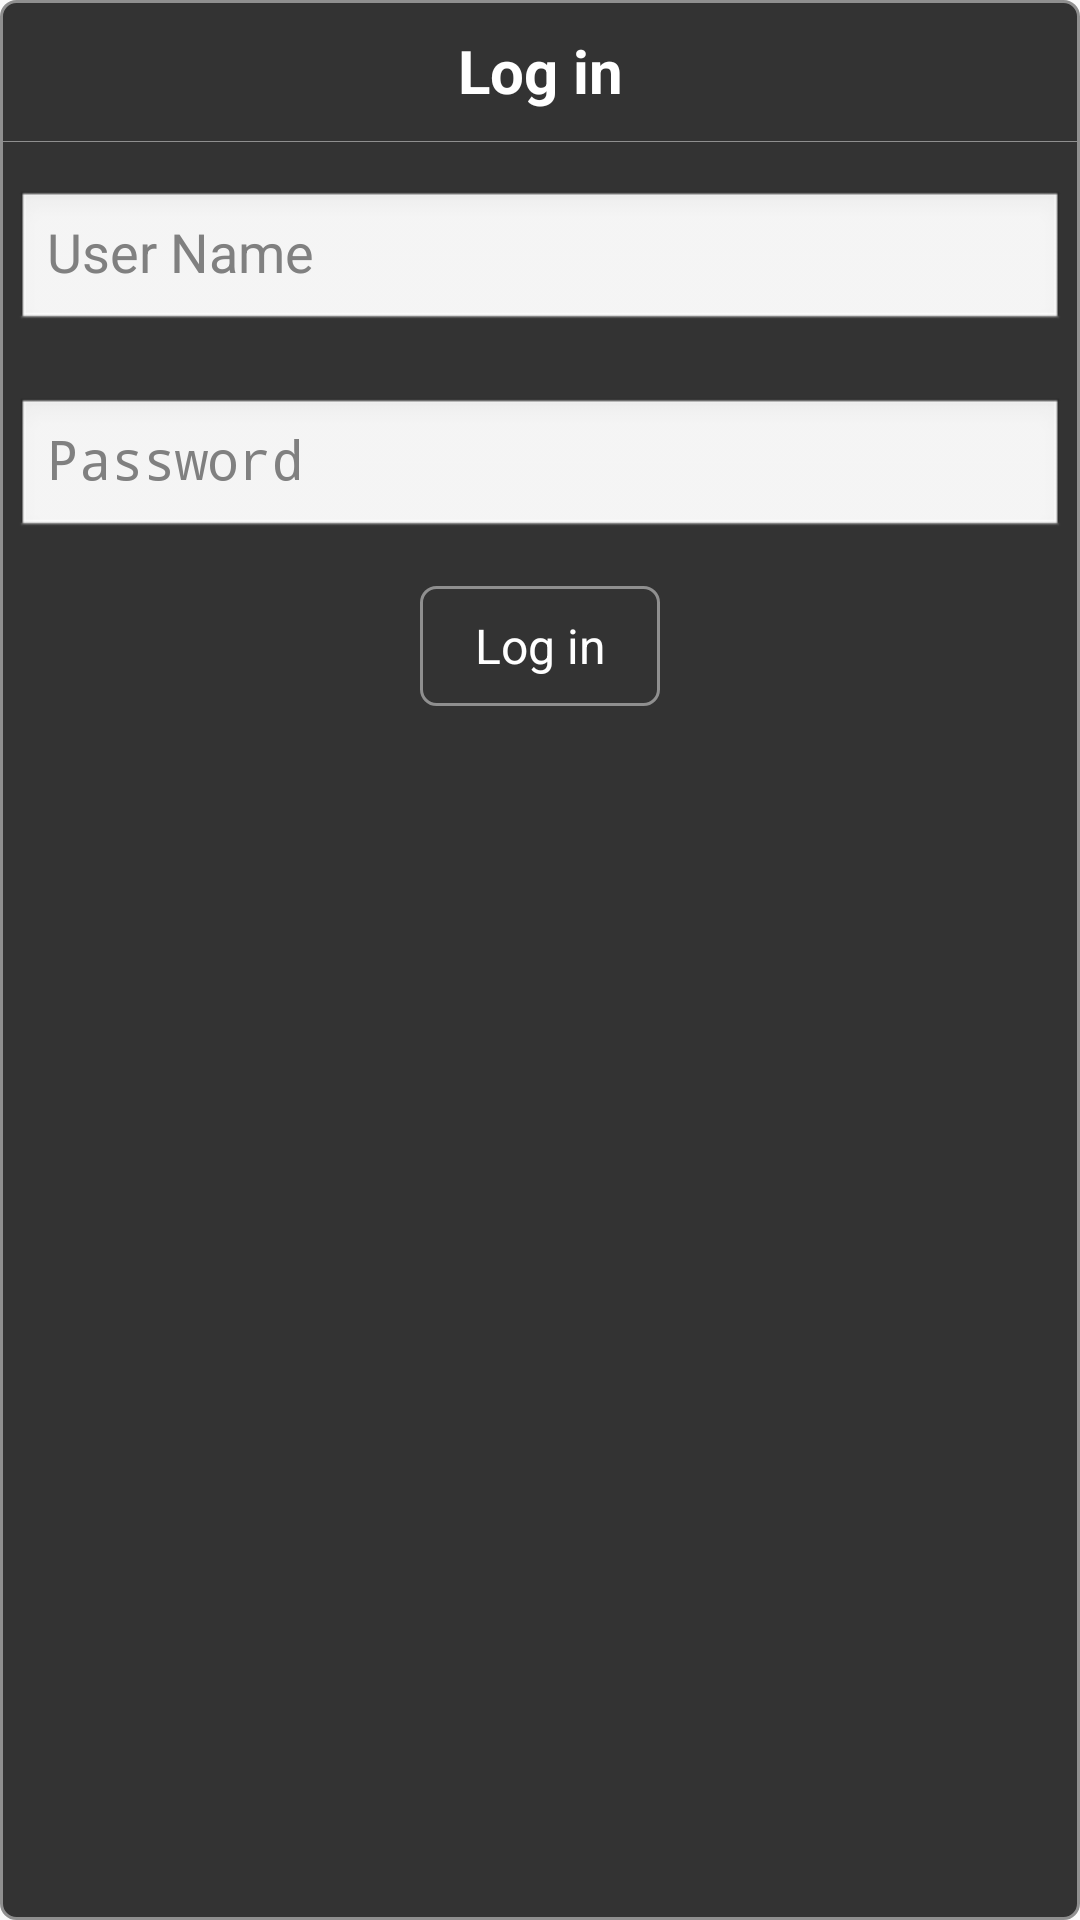

Reconstruct the res/layout file that produces this screen, plus the resources it refers to.
<!-- AndroidManifest.xml: application theme AppTheme -->
<!-- res/layout/login_dialog.xml -->
<?xml version="1.0" encoding="utf-8"?>

<LinearLayout xmlns:android="http://schemas.android.com/apk/res/android"
    android:layout_width="match_parent"
    android:layout_height="wrap_content"
    android:layout_margin="20dp"
    android:background="@drawable/normal_btn"
    android:orientation="vertical"
    android:theme="@style/Theme_Dialog">

    <TextView
        android:id="@+id/title_txt"
        android:layout_width="match_parent"
        android:layout_height="wrap_content"
        android:layout_margin="10dp"
        android:background="@color/colorDarkGray"
        android:gravity="center"
        android:text="@string/log_in_dialog_label"
        android:textColor="@color/colorWhite"
        android:textSize="20sp"
        android:textStyle="bold" />

    <View
        android:layout_width="match_parent"
        android:layout_height="0.2dp"
        android:background="@color/colorGray" />

    <android.support.design.widget.TextInputLayout
        android:layout_width="match_parent"
        android:layout_height="wrap_content"
        android:layout_margin="@dimen/activity_base_margin">

        <android.support.design.widget.TextInputEditText
            android:id="@+id/userNameET"
            android:layout_width="match_parent"
            android:layout_height="wrap_content"
            android:backgroundTint="@color/colorGray"
            android:foregroundTint="@color/colorGray"
            android:hint="@string/search_hint"
            android:inputType="text"
            android:textColor="@android:color/black"
            android:textColorHint="@color/colorWhite" />

    </android.support.design.widget.TextInputLayout>

    <android.support.design.widget.TextInputLayout
        android:layout_width="match_parent"
        android:layout_height="wrap_content"
        android:layout_margin="@dimen/activity_base_margin">

        <android.support.design.widget.TextInputEditText
            android:id="@+id/passwordEt"
            android:layout_width="match_parent"
            android:layout_height="wrap_content"
            android:backgroundTint="@color/colorGray"
            android:foregroundTint="@color/colorGray"
            android:hint="@string/log_in_password_label"
            android:inputType="textPassword"
            android:textColor="@android:color/black"
            android:textColorHint="@color/colorWhite" />

    </android.support.design.widget.TextInputLayout>

    <Button
        android:id="@+id/ok_btn"
        android:layout_width="80dp"
        android:layout_height="40dp"
        android:layout_gravity="center"
        android:layout_margin="10dp"
        android:background="@drawable/btn_click"
        android:text="@string/log_in_dialog_label"
        android:textColor="@color/colorWhite"
        android:textSize="16sp" />


</LinearLayout>
<!-- resources referenced by this layout -->
<resources>
  <color name="colorDarkGray">#333333</color>
  <color name="colorGray">#8f8f8f</color>
  <color name="colorWhite">#ffffff</color>
  <dimen name="activity_base_margin">5dp</dimen>
  <!-- drawable btn_click (drawable) -->
  <?xml version="1.0" encoding="utf-8"?>
  
  <selector xmlns:android="http://schemas.android.com/apk/res/android">
      <item android:drawable="@drawable/pressed_btn" android:state_selected="true"></item>
      <item android:drawable="@drawable/pressed_btn" android:state_pressed="true"></item>
      <item android:drawable="@drawable/normal_btn"></item>
  
  </selector>
  <!-- drawable normal_btn (drawable) -->
  <?xml version="1.0" encoding="utf-8"?>
  
  <shape xmlns:android="http://schemas.android.com/apk/res/android"
      android:shape="rectangle">
      <stroke android:width="1dp"
          android:color="@color/colorGray"/>
      <solid android:color="@color/colorDarkGray"/>
      <corners android:radius="5dp"/>
  
  </shape>
  <string name="log_in_dialog_label">Log in</string>
  <string name="log_in_password_label">Password</string>
  
      // Detail Activity's static strings belong here
  <string name="search_hint">User Name</string>
  <style name="Theme_Dialog" parent="android:style/Theme.Dialog">
          <item name="android:windowNoTitle">true</item>
          <item name="android:background">@android:color/transparent</item>
          <item name="android:windowBackground">@android:color/transparent</item>
          <item name="android:windowMinWidthMajor">90%</item>
          <item name="android:windowMinWidthMinor">90%</item>
      </style>
  <style name="AppTheme" parent="Theme.AppCompat.Light.DarkActionBar">
          
          <item name="colorPrimary">@color/colorPrimary</item>
          <item name="colorPrimaryDark">@color/colorPrimaryDark</item>
          <item name="colorAccent">@color/colorAccent</item>
          <item name="android:windowAnimationStyle">@style/CustomActivityAnimation</item>
      </style>
  <!-- drawable pressed_btn (drawable) -->
  <?xml version="1.0" encoding="utf-8"?>
  
  <shape xmlns:android="http://schemas.android.com/apk/res/android"
      android:shape="rectangle">
      <stroke android:width="1dp"
          android:color="@color/colorDarkGray"/>
      <solid android:color="@color/colorGray"/>
      <corners android:radius="5dp"/>
  
  </shape>
  <color name="colorPrimary">#161616</color>
  <color name="colorPrimaryDark">#333333</color>
  <color name="colorAccent">#000000</color>
  <style name="CustomActivityAnimation" parent="@android:style/Animation.Activity">
          <item name="android:activityOpenEnterAnimation">@anim/slide_in_right</item>
          <item name="android:activityOpenExitAnimation">@anim/slide_out_left</item>
          <item name="android:activityCloseEnterAnimation">@anim/slide_in_left</item>
          <item name="android:activityCloseExitAnimation">@anim/slide_out_right</item>
      </style>
</resources>
